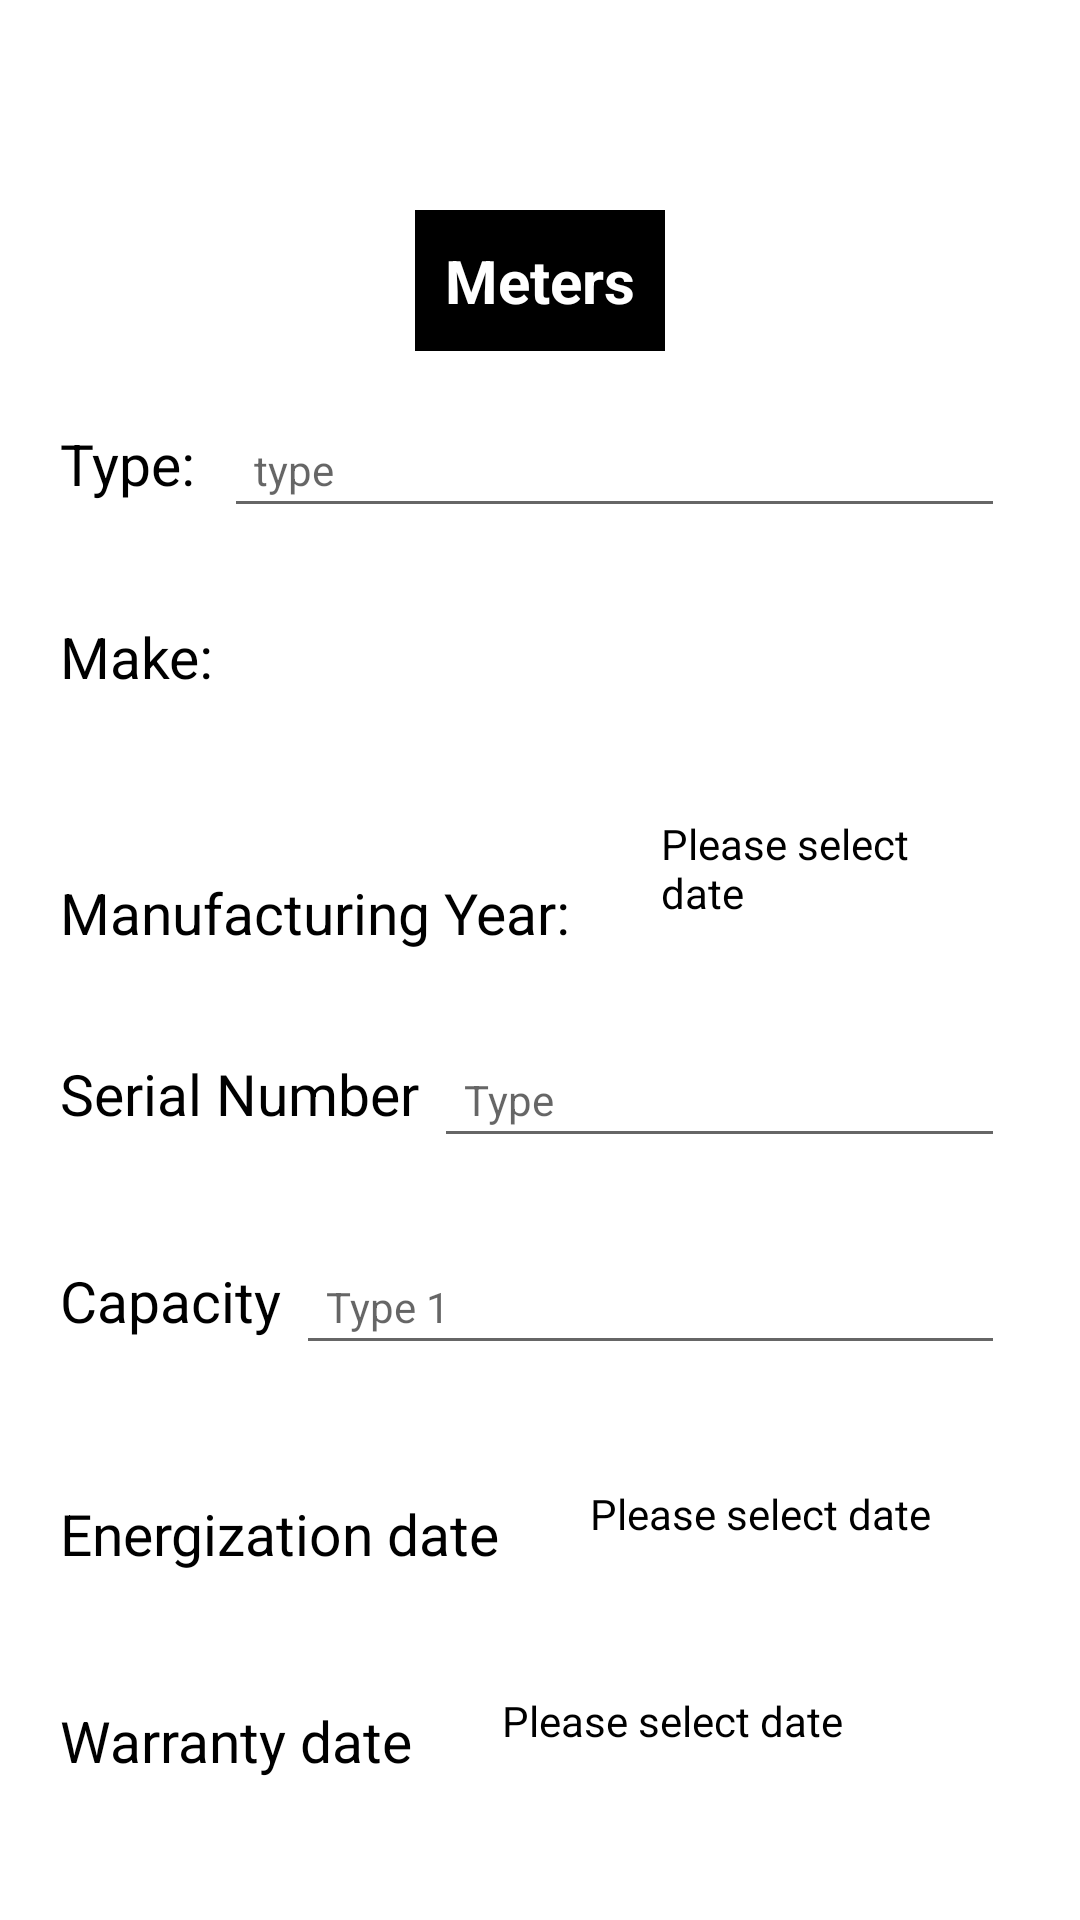

This screen was rendered from an Android layout file. Write that file and the resources it references.
<!-- AndroidManifest.xml: application theme Theme.InventoryManangementSystem -->
<!-- res/layout/fragment_meters.xml -->
<?xml version="1.0" encoding="utf-8"?>
<LinearLayout xmlns:android="http://schemas.android.com/apk/res/android"
    xmlns:tools="http://schemas.android.com/tools"
    android:layout_width="match_parent"
    android:layout_height="match_parent"
    android:orientation="vertical"
    tools:context=".HomeFragment"
    android:background="#ffffff">

    <TextView
        android:layout_width="wrap_content"
        android:layout_height="wrap_content"
        android:text="@string/Meters"
        android:textSize="20sp"
        android:padding="10dp"
        android:textStyle="bold"
        android:background="@color/black"
        android:textColor="@color/white"
        android:layout_marginTop="70dp"
        android:layout_gravity="center_horizontal"/>

    <LinearLayout
        android:layout_width="match_parent"
        android:layout_height="wrap_content"
        android:layout_marginTop="20dp"
        android:layout_marginHorizontal="20dp"
        android:orientation="horizontal">

        <TextView
            android:layout_width="wrap_content"
            android:layout_height="wrap_content"
            android:layout_gravity="bottom"
            android:text="Type: "
            android:textSize="19sp"
            android:textColor="@color/black"/>

        <EditText
            android:id="@+id/etType"
            android:layout_width="match_parent"
            android:layout_height="wrap_content"
            android:layout_gravity="bottom"
            android:layout_marginHorizontal="5dp"
            android:hint="type"
            android:padding="10dp"
            android:textSize="14sp" />
    </LinearLayout>

    <LinearLayout
        android:layout_width="match_parent"
        android:layout_height="wrap_content"
        android:layout_marginHorizontal="20dp"
        android:layout_marginTop="30dp"
        android:orientation="horizontal">

        <TextView
            android:layout_width="wrap_content"
            android:layout_height="wrap_content"
            android:layout_gravity="bottom"
            android:text="Make:"
            android:textSize="19sp"
            android:textColor="@color/black"/>

        <Spinner
            android:id="@+id/spinnerMake"
            android:layout_width="match_parent"
            android:layout_height="wrap_content"
            android:background="@drawable/border"
            android:spinnerMode="dropdown" />

    </LinearLayout>

    <LinearLayout
        android:layout_width="match_parent"
        android:layout_height="wrap_content"
        android:layout_marginHorizontal="20dp"
        android:layout_marginTop="30dp"
        android:orientation="horizontal">

        <TextView
            android:layout_width="wrap_content"
            android:layout_height="wrap_content"
            android:layout_gravity="bottom"
            android:text="Manufacturing Year:"
            android:textSize="19sp"
            android:textColor="@color/black"/>
        <TextView
            android:id="@+id/txtDate"
            android:layout_width="wrap_content"
            android:layout_height="wrap_content"
            android:text="Please select date"
            android:padding="10dp"
            android:textColor="@android:color/black"
            android:textSize="14sp"
            android:background="@color/white"
            android:layout_marginStart="20dp"/>

    </LinearLayout>


    <LinearLayout
        android:layout_width="match_parent"
        android:layout_height="wrap_content"
        android:layout_marginHorizontal="20dp"
        android:layout_marginTop="30dp"
        android:orientation="horizontal">

        <TextView
            android:id="@+id/serial"
            android:layout_width="wrap_content"
            android:layout_height="wrap_content"
            android:layout_gravity="bottom"
            android:text="@string/serial_number"
            android:textSize="19sp"
            android:textColor="@color/black"/>

        <EditText
            android:id="@+id/etSerialNumber"
            android:layout_width="match_parent"
            android:layout_height="wrap_content"
            android:layout_gravity="bottom"
            android:layout_marginHorizontal="5dp"
            android:hint="@string/type"
            android:padding="10dp"
            android:textSize="14sp" />
    </LinearLayout>

    <LinearLayout
        android:layout_width="match_parent"
        android:layout_height="wrap_content"
        android:layout_marginHorizontal="20dp"
        android:layout_marginTop="30dp"
        android:orientation="horizontal">

        <TextView
            android:layout_width="wrap_content"
            android:layout_height="wrap_content"
            android:layout_gravity="bottom"
            android:text="@string/capacity"
            android:textSize="19sp"
            android:textColor="@color/black"/>

        <EditText
            android:id="@+id/etCapacity"
            android:layout_width="match_parent"
            android:layout_height="wrap_content"
            android:layout_gravity="bottom"
            android:layout_marginHorizontal="5dp"
            android:hint="@string/type1"
            android:padding="10dp"
            android:textSize="14sp" />
    </LinearLayout>

    <LinearLayout
        android:layout_width="match_parent"
        android:layout_height="wrap_content"
        android:layout_marginHorizontal="20dp"
        android:layout_marginTop="30dp"
        android:orientation="horizontal">

        <TextView
            android:layout_width="wrap_content"
            android:layout_height="wrap_content"
            android:layout_gravity="bottom"
            android:text="Energization date"
            android:textSize="19sp"
            android:textColor="@color/black"/>
        <TextView
            android:id="@+id/txtEnergazationDate"
            android:layout_width="wrap_content"
            android:layout_height="wrap_content"
            android:text="Please select date"
            android:padding="10dp"
            android:textColor="@android:color/black"
            android:textSize="14sp"
            android:background="@color/white"
            android:layout_marginStart="20dp"/>

    </LinearLayout>

    <LinearLayout
        android:layout_width="match_parent"
        android:layout_height="wrap_content"
        android:layout_marginHorizontal="20dp"
        android:layout_marginTop="30dp"
        android:orientation="horizontal">

        <TextView
            android:layout_width="wrap_content"
            android:layout_height="wrap_content"
            android:layout_gravity="bottom"
            android:text="Warranty date"
            android:textSize="19sp"
            android:textColor="@color/black"/>
        <TextView
            android:id="@+id/txtWarranty"
            android:layout_width="wrap_content"
            android:layout_height="wrap_content"
            android:text="Please select date"
            android:padding="10dp"
            android:textColor="@android:color/black"
            android:textSize="14sp"
            android:background="@color/white"
            android:layout_marginStart="20dp"/>

    </LinearLayout>

    <LinearLayout
        android:layout_gravity="center_horizontal"
        android:layout_width="wrap_content"
        android:layout_height="wrap_content"
        android:weightSum="2"
        android:layout_marginTop="40dp"
        android:orientation="horizontal">

        <Button
            android:layout_weight="1"
            android:id="@+id/btnSave"
            android:layout_width="wrap_content"
            android:layout_height="wrap_content"
            android:text="Save"
            android:textSize="14sp"
            android:layout_margin="20dp"/>
        <Button
            android:layout_weight="1"
            android:id="@+id/btnReset"
            android:layout_width="wrap_content"
            android:layout_height="wrap_content"
            android:text="Reset"
            android:textSize="14sp"
            android:layout_margin="20dp"/>

    </LinearLayout>
</LinearLayout>
<!-- resources referenced by this layout -->
<resources>
  <string name="Meters">Meters</string>
  <string name="capacity">Capacity</string>
  <string name="serial_number">Serial Number</string>
  <string name="type">Type</string>
  <string name="type1">Type 1</string>
  <style name="Theme.InventoryManangementSystem" parent="Theme.MaterialComponents.DayNight.NoActionBar">
          
          <item name="colorPrimary">@color/purple_500</item>
          <item name="colorPrimaryVariant">@color/purple_700</item>
          <item name="colorOnPrimary">@color/white</item>
          
          <item name="colorSecondary">@color/teal_200</item>
          <item name="colorSecondaryVariant">@color/teal_700</item>
          <item name="colorOnSecondary">@color/black</item>
          
          <item name="android:statusBarColor" tools:targetApi="l">?attr/colorPrimaryVariant</item>
          
      </style>
  <!-- not gathered from this repository: default colours our renderer supplied (Android Studio template values) -->
  <color name="purple_500">#FF6200EE</color>
  <color name="purple_700">#FF3700B3</color>
  <color name="teal_200">#FF03DAC5</color>
  <color name="teal_700">#FF018786</color>
  <color name="black">#FF000000</color>
  <color name="white">#FFFFFFFF</color>
</resources>
